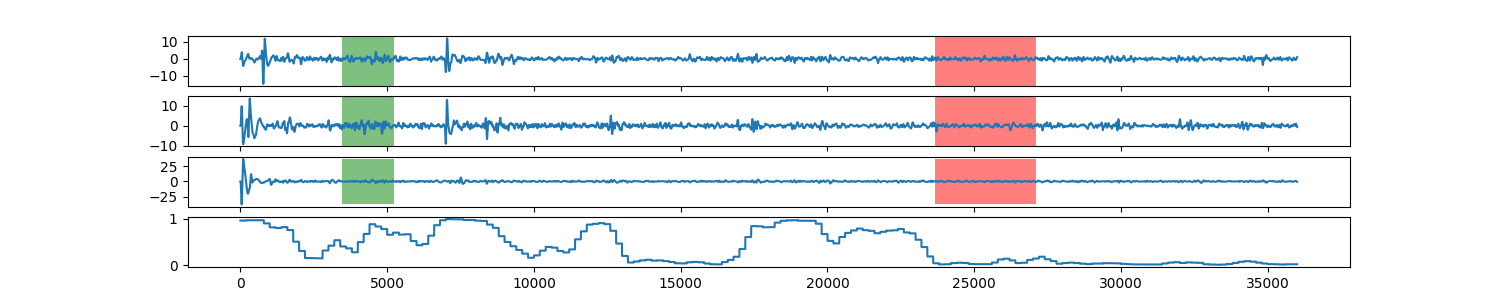

The data file committed next to this chart (first rows):
0, 0.960651130054
1, 0.9607
2, 0.9607
3, 0.9607
4, 0.9607
5, 0.9607
6, 0.9607
7, 0.9607
8, 0.9607
9, 0.9607
10, 0.9607
11, 0.9607
12, 0.9607
13, 0.9607
14, 0.9607
15, 0.9607
16, 0.9607
17, 0.9607
18, 0.9607
19, 0.9607
20, 0.9607
21, 0.9607
22, 0.9607
23, 0.9607
24, 0.9607
25, 0.9607
26, 0.9607
27, 0.9607
28, 0.9607
29, 0.9607
30, 0.9607
31, 0.9607
32, 0.9607
33, 0.9607
34, 0.9607
35, 0.9607
36, 0.9607
37, 0.9607
38, 0.9607
39, 0.9607
40, 0.9607
41, 0.9607
42, 0.9607
43, 0.9607
44, 0.9607
45, 0.9607
46, 0.9607
47, 0.9607
48, 0.9607
49, 0.9607
50, 0.9607
51, 0.9607
52, 0.9607
53, 0.9607
54, 0.9607
55, 0.9607
56, 0.9607
57, 0.9607
58, 0.9607
59, 0.9607
60, 0.9607
... 35,939 more rows
